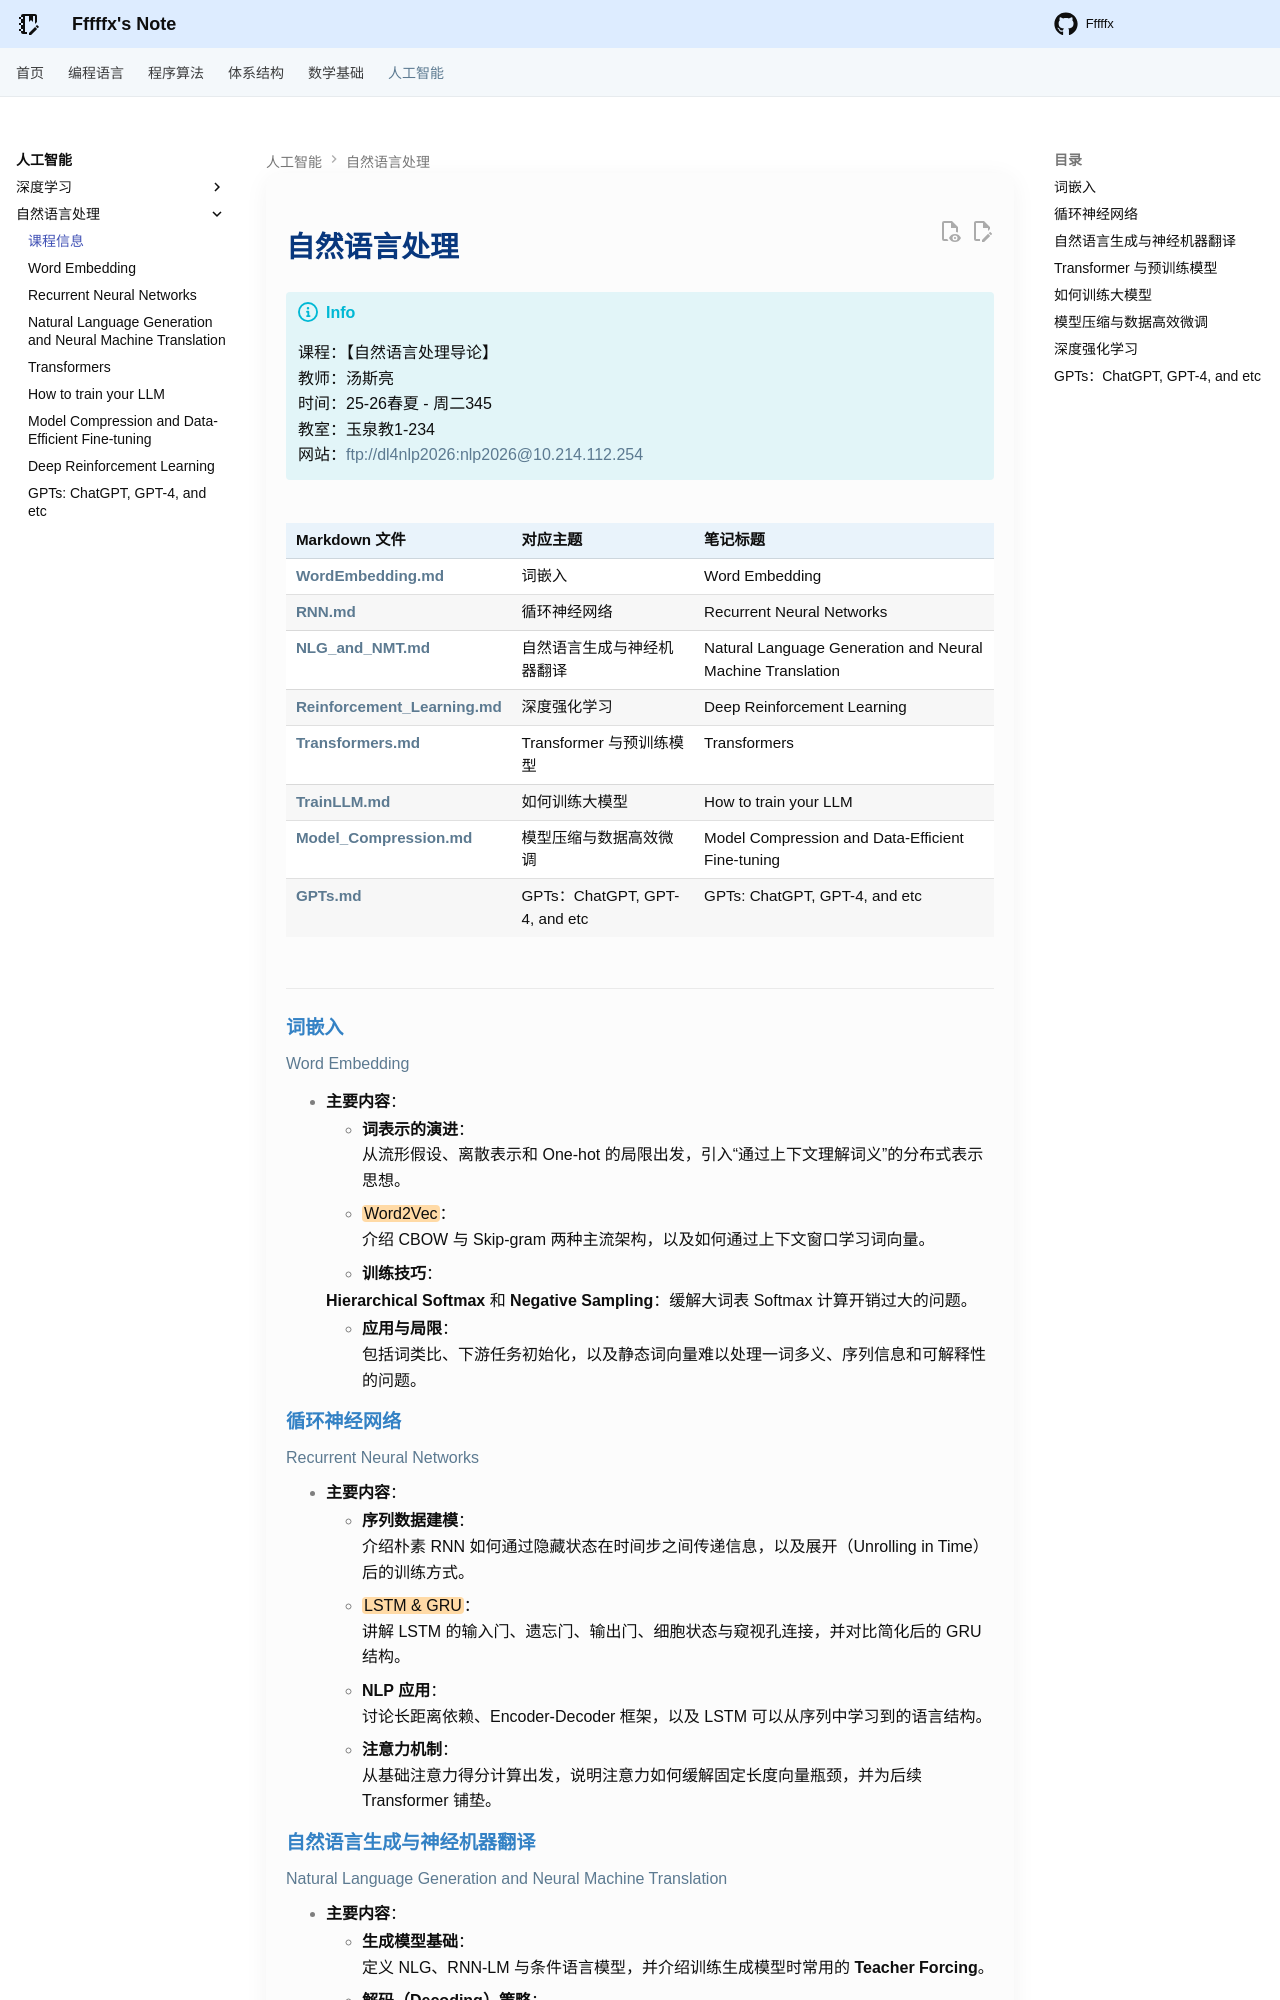

repository: Fffffx0618/PsyBlog · page: AI/NLP/info.html · generator: mkdocs

# 自然语言处理

!!! info

    课程：【自然语言处理导论】
    教师：汤斯亮
    时间：25-26春夏 - 周二345
    教室：玉泉教1-234
    网站：ftp://dl4nlp2026:nlp2026@10.214.112.254

| Markdown 文件                                            | 对应主题                         | 笔记标题                                                       |
| ------------------------------------------------------ | ---------------------------- | ---------------------------------------------------------- |
| [WordEmbedding.md](WordEmbedding.md)                   | 词嵌入                          | Word Embedding                                             |
| [RNN.md](RNN.md)                                       | 循环神经网络                       | Recurrent Neural Networks                                  |
| [NLG_and_NMT.md](NLG_and_NMT.md)                       | 自然语言生成与神经机器翻译                | Natural Language Generation and Neural Machine Translation |
| [Reinforcement_Learning.md](Reinforcement_Learning.md) | 深度强化学习                       | Deep Reinforcement Learning                                |
| [Transformers.md](Transformers.md)                     | Transformer 与预训练模型           | Transformers                                               |
| [TrainLLM.md](TrainLLM.md)                             | 如何训练大模型                      | How to train your LLM                                      |
| [Model_Compression.md](Model_Compression.md)           | 模型压缩与数据高效微调                  | Model Compression and Data-Efficient Fine-tuning           |
| [GPTs.md](GPTs.md)                                     | GPTs：ChatGPT, GPT-4, and etc | GPTs: ChatGPT, GPT-4, and etc                              |

---

#### 词嵌入

[Word Embedding](WordEmbedding.md)

- **主要内容**：
    - **词表示的演进**：
      从流形假设、离散表示和 One-hot 的局限出发，引入“通过上下文理解词义”的分布式表示思想。
    - ==Word2Vec==：
      介绍 CBOW 与 Skip-gram 两种主流架构，以及如何通过上下文窗口学习词向量。
    - **训练技巧**：

      **Hierarchical Softmax** 和 **Negative Sampling**：缓解大词表 Softmax 计算开销过大的问题。

    - **应用与局限**：
      包括词类比、下游任务初始化，以及静态词向量难以处理一词多义、序列信息和可解释性的问题。

#### 循环神经网络

[Recurrent Neural Networks](RNN.md)

- **主要内容**：
    - **序列数据建模**：
      介绍朴素 RNN 如何通过隐藏状态在时间步之间传递信息，以及展开（Unrolling in Time）后的训练方式。
    - ==LSTM & GRU==：
      讲解 LSTM 的输入门、遗忘门、输出门、细胞状态与窥视孔连接，并对比简化后的 GRU 结构。
    - **NLP 应用**：
      讨论长距离依赖、Encoder-Decoder 框架，以及 LSTM 可以从序列中学习到的语言结构。
    - **注意力机制**：
      从基础注意力得分计算出发，说明注意力如何缓解固定长度向量瓶颈，并为后续 Transformer 铺垫。
